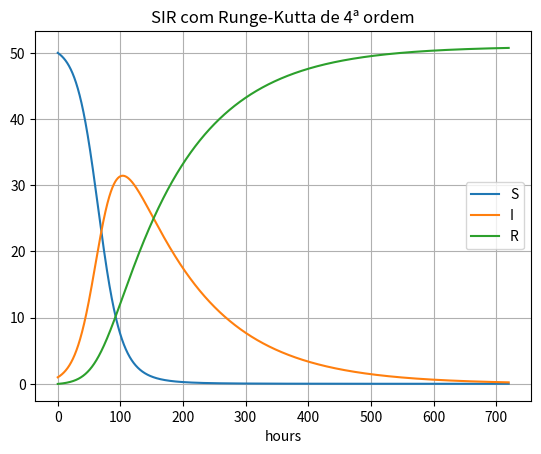

Reproduce this figure in Python.
import numpy as np
import matplotlib.pyplot as plt

# Parâmetros do modelo
beta = 10. / (40 * 8 * 24)
gamma = 3. / (15 * 24)
dt = 0.1
D = 30  # dias
N_t = int(D * 24 / dt)  # número de passos
t = np.linspace(0, N_t * dt, N_t + 1)

# Inicialização das variáveis
S = np.zeros(N_t + 1)
I = np.zeros(N_t + 1)
R = np.zeros(N_t + 1)

# Condições iniciais
S[0] = 50
I[0] = 1
R[0] = 0

# Funções do sistema SIR
def dS_dt(S, I):
    return -beta * S * I

def dI_dt(S, I):
    return beta * S * I - gamma * I

def dR_dt(I):
    return gamma * I

# Método de Runge-Kutta 4ª ordem
for n in range(N_t):
    S_n, I_n, R_n = S[n], I[n], R[n]

    # k1
    k1_S = dt * dS_dt(S_n, I_n)
    k1_I = dt * dI_dt(S_n, I_n)
    k1_R = dt * dR_dt(I_n)

    # k2
    k2_S = dt * dS_dt(S_n + 0.5 * k1_S, I_n + 0.5 * k1_I)
    k2_I = dt * dI_dt(S_n + 0.5 * k1_S, I_n + 0.5 * k1_I)
    k2_R = dt * dR_dt(I_n + 0.5 * k1_I)

    # k3
    k3_S = dt * dS_dt(S_n + 0.5 * k2_S, I_n + 0.5 * k2_I)
    k3_I = dt * dI_dt(S_n + 0.5 * k2_S, I_n + 0.5 * k2_I)
    k3_R = dt * dR_dt(I_n + 0.5 * k2_I)

    # k4
    k4_S = dt * dS_dt(S_n + k3_S, I_n + k3_I)
    k4_I = dt * dI_dt(S_n + k3_S, I_n + k3_I)
    k4_R = dt * dR_dt(I_n + k3_I)

    # Atualização
    S[n+1] = S_n + (k1_S + 2*k2_S + 2*k3_S + k4_S) / 6
    I[n+1] = I_n + (k1_I + 2*k2_I + 2*k3_I + k4_I) / 6
    R[n+1] = R_n + (k1_R + 2*k2_R + 2*k3_R + k4_R) / 6

# Gráfico
fig = plt.figure()
l1, l2, l3 = plt.plot(t, S, t, I, t, R)
plt.legend((l1, l2, l3), ('S', 'I', 'R'), loc='center right')
plt.xlabel('hours')
plt.title('SIR com Runge-Kutta de 4ª ordem')
plt.grid(True)
plt.savefig('sir_rk4.pdf')
plt.savefig('sir_rk4.png')
plt.show()
